Dataset: Final (GitHub, Ren-GT/Final). Classes: corn cercospora leaf spot, corn northern leaf blight, pepper bacterial spot, potato early blight, potato late blight, potato healthy.

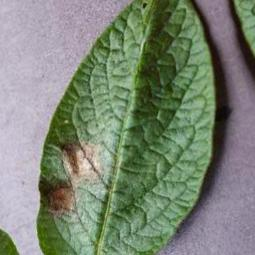
Label: potato late blight

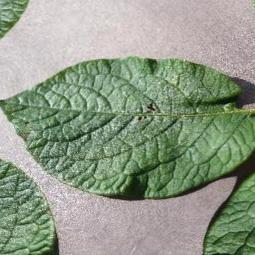
Label: potato healthy

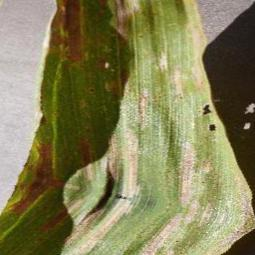
Label: corn cercospora leaf spot

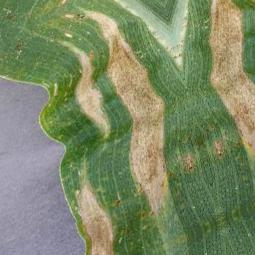
Label: corn northern leaf blight

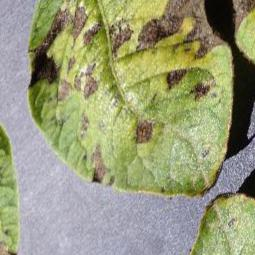
Label: potato early blight

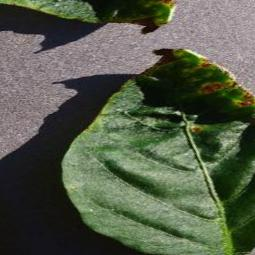
Label: pepper bacterial spot
